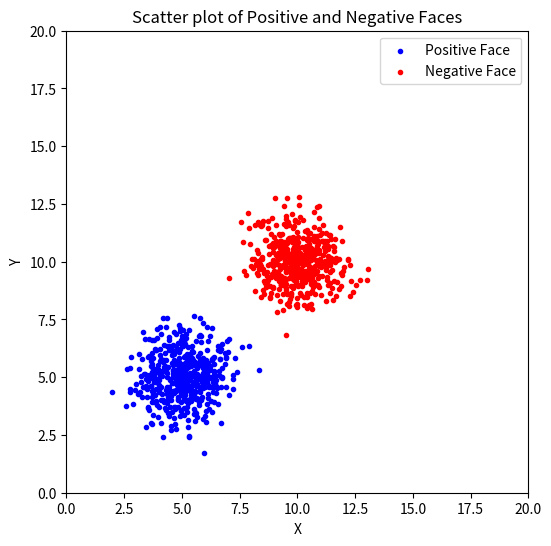

Recreate this plot in Python.
import numpy as np
import matplotlib.pyplot as plt
from scipy.spatial import distance

# Check whether plots are interactive or not ... interactive mode is most useful from the command line
if plt.isinteractive() == True:
    print("Interactive mode is TRUE - exiting.")
    exit()
else:
    print("Interactive mode is FALSE - remember to close graph window.")

# Generate synthetic data for "positive" face (mean closer to one group) and "negative" face (mean closer to another group)
mean_positive = [5.0, 5.0]  # Mean for the "positive" face
cov_positive = [[1, 0], [0, 1]]  # Covariance matrix for positive face

mean_negative = [10.0, 10.0]  # Mean for the "negative" face
cov_negative = [[1, 0], [0, 1]]  # Covariance matrix for negative face

# Generate 500 samples for each face type
samples_positive = np.random.multivariate_normal(mean_positive, cov_positive, 500)
samples_negative = np.random.multivariate_normal(mean_negative, cov_negative, 500)

# Pool all faces into one dataset (combining both positive and negative samples)
all_faces = np.vstack((samples_positive, samples_negative))

# Compute the mean value over all samples in each dimension
actualmean = np.mean(all_faces, axis=0)
print(f"Mean of all faces: {actualmean}")

# Optionally: Calculate Mahalanobis distance between the two means (positive and negative)
cov_matrix = np.cov(all_faces, rowvar=False)  # Covariance matrix of the entire dataset
inv_cov_matrix = np.linalg.inv(cov_matrix)  # Inverse of the covariance matrix

# Mahalanobis distance between the two class means
mahalanobis_distance = distance.mahalanobis(mean_positive, mean_negative, inv_cov_matrix)
print(f"Mahalanobis Distance between Positive and Negative face means: {mahalanobis_distance}")

# Plot scatter plot
fig, ax = plt.subplots(figsize=(6, 6))

# Plot the positive and negative samples
ax.scatter(samples_positive[:, 0], samples_positive[:, 1], marker=".", color='blue', label='Positive Face')
ax.scatter(samples_negative[:, 0], samples_negative[:, 1], marker=".", color='red', label='Negative Face')

# Add labels and legend
ax.set_xlabel('X')
ax.set_ylabel('Y')
ax.set_title('Scatter plot of Positive and Negative Faces')
ax.set_box_aspect(1.0)
ax.set_xlim([0, 20])
ax.set_ylim([0, 20])
ax.legend()

# Display the plot
plt.show()

exit()
